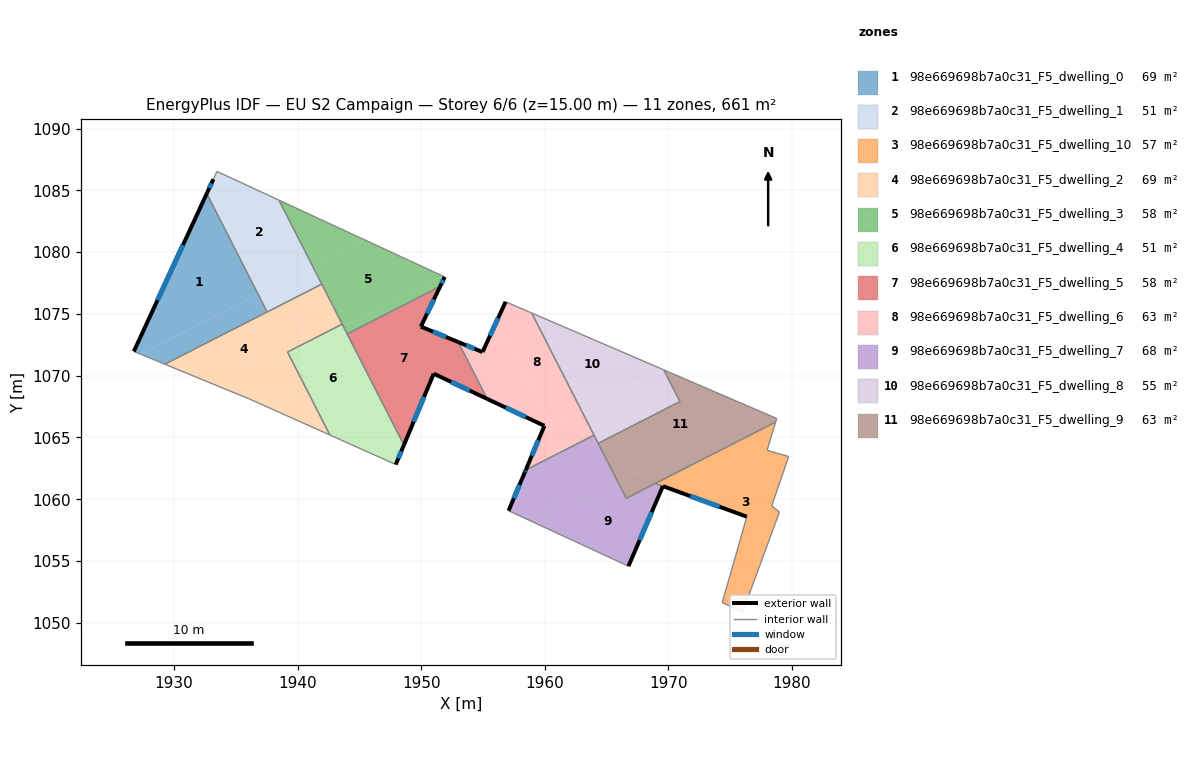
=== STOREY PLAN SPEC (per zone: floor XY polygon, exterior-wall plan segments, windows/doors) ===
zone 1: 98e669698b7a0c31_F5_dwelling_0  (69.1 m²)
  floor: (1932.77, 1085.01) (1932.65, 1084.73) (1936.79, 1076.59) (1927.28, 1071.74) (1926.74, 1071.96) (1932.64, 1084.73) (1932.69, 1084.84)
  floor: (1936.79, 1076.59) (1937.53, 1075.15) (1929.25, 1070.93) (1927.28, 1071.74)
  exterior wall: (1932.69, 1084.84) – (1932.64, 1084.73)  [0.1 m]
  exterior wall: (1933.18, 1085.90) – (1932.69, 1084.84)  [1.2 m]
    window: (1933.02, 1085.56) – (1932.85, 1085.19)  [0.4 m²]
  exterior wall: (1932.64, 1084.73) – (1926.74, 1071.96)  [14.1 m]
    window: (1930.72, 1080.58) – (1928.66, 1076.11)  [5.2 m²]
  interior walls: 4
zone 2: 98e669698b7a0c31_F5_dwelling_1  (51.1 m²)
  floor: (1938.49, 1084.21) (1941.22, 1078.85) (1937.01, 1076.70) (1932.77, 1085.00) (1933.18, 1085.91) (1933.47, 1086.53)
  floor: (1932.77, 1085.00) (1937.01, 1076.70) (1936.80, 1076.59) (1932.65, 1084.73)
  floor: (1938.35, 1077.38) (1939.08, 1075.94) (1937.53, 1075.15) (1936.80, 1076.59)
  floor: (1941.22, 1078.85) (1941.95, 1077.41) (1939.08, 1075.94) (1938.35, 1077.38)
  interior walls: 6
zone 3: 98e669698b7a0c31_F5_dwelling_10  (57.5 m²)
  floor: (1978.68, 1066.25) (1977.99, 1063.96) (1979.74, 1063.46) (1978.36, 1059.46) (1978.99, 1058.96) (1976.01, 1050.85) (1974.36, 1051.64) (1975.85, 1056.83) (1976.35, 1058.59) (1973.60, 1059.59) (1971.96, 1062.82)
  floor: (1971.96, 1062.82) (1973.60, 1059.59) (1968.95, 1061.28)
  exterior wall: (1969.56, 1061.06) – (1976.35, 1058.59)  [7.2 m]
    window: (1971.77, 1060.25) – (1974.14, 1059.39)  [2.6 m²]
  interior walls: 10
zone 4: 98e669698b7a0c31_F5_dwelling_2  (69.2 m²)
  floor: (1939.08, 1075.94) (1940.73, 1072.70) (1939.18, 1071.91) (1939.28, 1071.73) (1933.93, 1069.00) (1929.25, 1070.93)
  floor: (1939.28, 1071.73) (1942.31, 1065.77) (1941.85, 1065.54) (1936.12, 1068.10) (1933.93, 1069.00)
  floor: (1941.95, 1077.41) (1943.61, 1074.17) (1940.73, 1072.70) (1939.08, 1075.94)
  floor: (1942.31, 1065.77) (1942.61, 1065.20) (1941.85, 1065.54)
  interior walls: 8
zone 5: 98e669698b7a0c31_F5_dwelling_3  (57.6 m²)
  floor: (1951.72, 1078.07) (1943.70, 1073.98) (1941.22, 1078.85) (1945.42, 1080.99)
  floor: (1945.42, 1080.99) (1941.22, 1078.85) (1938.49, 1084.21)
  floor: (1951.90, 1077.99) (1951.53, 1077.22) (1944.01, 1073.38) (1943.70, 1073.98) (1951.72, 1078.07)
  exterior wall: (1951.53, 1077.22) – (1951.90, 1077.99)  [0.9 m]
    window: (1951.65, 1077.47) – (1951.78, 1077.74)  [0.3 m²]
  interior walls: 6
zone 6: 98e669698b7a0c31_F5_dwelling_4  (51.0 m²)
  floor: (1943.31, 1073.78) (1946.35, 1067.83) (1942.31, 1065.77) (1939.28, 1071.73)
  floor: (1940.73, 1072.70) (1940.83, 1072.52) (1939.28, 1071.73) (1939.18, 1071.91)
  floor: (1943.60, 1074.17) (1943.70, 1073.98) (1940.83, 1072.52) (1940.73, 1072.70)
  floor: (1944.01, 1073.38) (1948.60, 1064.39) (1947.94, 1062.81) (1942.61, 1065.20) (1942.31, 1065.77) (1946.35, 1067.83) (1943.31, 1073.78) (1943.70, 1073.98)
  exterior wall: (1947.94, 1062.81) – (1948.60, 1064.38)  [1.7 m]
    window: (1948.15, 1063.32) – (1948.38, 1063.87)  [0.6 m²]
  interior walls: 5
zone 7: 98e669698b7a0c31_F5_dwelling_5  (57.6 m²)
  floor: (1951.53, 1077.22) (1949.97, 1073.97) (1952.99, 1072.72) (1953.60, 1071.53) (1951.24, 1070.33) (1951.15, 1070.10) (1951.01, 1070.16) (1948.60, 1064.39) (1944.01, 1073.38)
  floor: (1953.60, 1071.53) (1955.34, 1068.12) (1951.15, 1070.10) (1951.24, 1070.33)
  exterior wall: (1952.99, 1072.72) – (1949.97, 1073.97)  [3.3 m]
    window: (1952.01, 1073.13) – (1950.95, 1073.56)  [1.2 m²]
  exterior wall: (1951.01, 1070.16) – (1955.34, 1068.12)  [4.8 m]
    window: (1952.42, 1069.50) – (1953.93, 1068.78)  [1.8 m²]
  exterior wall: (1948.60, 1064.38) – (1951.01, 1070.16)  [6.3 m]
    window: (1949.38, 1066.26) – (1950.23, 1068.28)  [2.3 m²]
  exterior wall: (1949.97, 1073.97) – (1951.53, 1077.22)  [3.6 m]
    window: (1950.48, 1075.03) – (1951.02, 1076.16)  [1.3 m²]
  interior walls: 3
zone 8: 98e669698b7a0c31_F5_dwelling_6  (62.6 m²)
  floor: (1963.00, 1067.11) (1963.98, 1065.18) (1958.46, 1062.36) (1959.97, 1065.94) (1960.35, 1065.76)
  floor: (1958.94, 1075.07) (1963.00, 1067.11) (1960.59, 1065.88) (1956.86, 1073.19) (1955.15, 1072.32) (1956.83, 1075.98)
  floor: (1956.86, 1073.19) (1960.59, 1065.88) (1960.35, 1065.76) (1955.34, 1068.12) (1953.60, 1071.53) (1954.62, 1072.05) (1954.96, 1071.91) (1955.15, 1072.32)
  floor: (1954.62, 1072.05) (1953.60, 1071.53) (1952.99, 1072.72)
  exterior wall: (1954.96, 1071.91) – (1952.99, 1072.72)  [2.1 m]
    window: (1954.32, 1072.17) – (1953.63, 1072.46)  [0.8 m²]
  exterior wall: (1956.83, 1075.98) – (1954.96, 1071.91)  [4.5 m]
    window: (1956.22, 1074.66) – (1955.57, 1073.23)  [1.6 m²]
  exterior wall: (1959.97, 1065.94) – (1958.46, 1062.36)  [3.9 m]
    window: (1959.48, 1064.78) – (1958.95, 1063.53)  [1.4 m²]
  exterior wall: (1955.34, 1068.12) – (1959.97, 1065.94)  [5.1 m]
    window: (1956.84, 1067.41) – (1958.46, 1066.65)  [1.9 m²]
  interior walls: 4
zone 9: 98e669698b7a0c31_F5_dwelling_7  (67.9 m²)
  floor: (1969.56, 1061.06) (1966.77, 1054.58) (1959.41, 1057.99) (1965.95, 1061.33) (1966.59, 1060.08) (1968.95, 1061.28)
  floor: (1963.98, 1065.18) (1965.95, 1061.33) (1959.41, 1057.99) (1957.07, 1059.07) (1958.46, 1062.36)
  exterior wall: (1966.77, 1054.58) – (1969.56, 1061.06)  [7.1 m]
    window: (1967.68, 1056.69) – (1968.65, 1058.95)  [2.6 m²]
  exterior wall: (1958.38, 1062.17) – (1957.07, 1059.07)  [3.4 m]
    window: (1957.95, 1061.16) – (1957.49, 1060.08)  [1.2 m²]
  exterior wall: (1958.46, 1062.36) – (1958.38, 1062.17)  [0.2 m]
    window: (1958.43, 1062.30) – (1958.40, 1062.23)  [0.1 m²]
  interior walls: 6
zone 10: 98e669698b7a0c31_F5_dwelling_8  (54.7 m²)
  floor: (1969.63, 1070.47) (1970.94, 1067.90) (1965.76, 1065.26) (1964.44, 1067.85) (1969.61, 1070.48)
  floor: (1964.44, 1067.85) (1965.76, 1065.26) (1964.32, 1064.53) (1963.00, 1067.11)
  floor: (1969.61, 1070.48) (1963.00, 1067.11) (1958.94, 1075.07)
  interior walls: 5
zone 11: 98e669698b7a0c31_F5_dwelling_9  (62.8 m²)
  floor: (1977.35, 1067.14) (1967.40, 1062.06) (1965.76, 1065.26) (1970.94, 1067.90) (1969.63, 1070.47)
  floor: (1971.32, 1064.07) (1971.96, 1062.82) (1966.59, 1060.08) (1965.95, 1061.33)
  floor: (1978.77, 1066.54) (1978.68, 1066.25) (1971.96, 1062.82) (1971.32, 1064.07) (1977.35, 1067.14)
  floor: (1965.76, 1065.26) (1967.40, 1062.06) (1965.95, 1061.33) (1964.32, 1064.53)
  interior walls: 7

=== DERIVED (storey summary) ===
Building: EU S2 Campaign
Storey: 6 of 6  (floor level z = 15.00 m)
Storey gross floor area: 661.0 m²
Zones on this storey: 11
  - 98e669698b7a0c31_F5_dwelling_0: floor 69.1 m²; exterior wall 15.4 m (46.1 m²); 2 window(s) 5.6 m²; WWR 12.1%
  - 98e669698b7a0c31_F5_dwelling_1: floor 51.1 m²
  - 98e669698b7a0c31_F5_dwelling_10: floor 57.5 m²; exterior wall 7.2 m (21.7 m²); 1 window(s) 2.6 m²; WWR 12.2%
  - 98e669698b7a0c31_F5_dwelling_2: floor 69.2 m²
  - 98e669698b7a0c31_F5_dwelling_3: floor 57.6 m²; exterior wall 0.9 m (2.6 m²); 1 window(s) 0.3 m²; WWR 12.2%
  - 98e669698b7a0c31_F5_dwelling_4: floor 51.0 m²; exterior wall 1.7 m (5.1 m²); 1 window(s) 0.6 m²; WWR 12.2%
  - 98e669698b7a0c31_F5_dwelling_5: floor 57.6 m²; exterior wall 17.9 m (53.7 m²); 4 window(s) 6.6 m²; WWR 12.2%
  - 98e669698b7a0c31_F5_dwelling_6: floor 62.6 m²; exterior wall 15.6 m (46.8 m²); 4 window(s) 5.7 m²; WWR 12.2%
  - 98e669698b7a0c31_F5_dwelling_7: floor 67.9 m²; exterior wall 10.6 m (31.9 m²); 3 window(s) 3.9 m²; WWR 12.2%
  - 98e669698b7a0c31_F5_dwelling_8: floor 54.7 m²
  - 98e669698b7a0c31_F5_dwelling_9: floor 62.8 m²
Zone adjacency (shared interzone walls):
  - 98e669698b7a0c31_F5_dwelling_0 ↔ 98e669698b7a0c31_F5_dwelling_1
  - 98e669698b7a0c31_F5_dwelling_0 ↔ 98e669698b7a0c31_F5_dwelling_2
  - 98e669698b7a0c31_F5_dwelling_1 ↔ 98e669698b7a0c31_F5_dwelling_2
  - 98e669698b7a0c31_F5_dwelling_1 ↔ 98e669698b7a0c31_F5_dwelling_3
  - 98e669698b7a0c31_F5_dwelling_10 ↔ 98e669698b7a0c31_F5_dwelling_7
  - 98e669698b7a0c31_F5_dwelling_10 ↔ 98e669698b7a0c31_F5_dwelling_9
  - 98e669698b7a0c31_F5_dwelling_2 ↔ 98e669698b7a0c31_F5_dwelling_3
  - 98e669698b7a0c31_F5_dwelling_2 ↔ 98e669698b7a0c31_F5_dwelling_4
  - 98e669698b7a0c31_F5_dwelling_3 ↔ 98e669698b7a0c31_F5_dwelling_4
  - 98e669698b7a0c31_F5_dwelling_3 ↔ 98e669698b7a0c31_F5_dwelling_5
  - 98e669698b7a0c31_F5_dwelling_4 ↔ 98e669698b7a0c31_F5_dwelling_5
  - 98e669698b7a0c31_F5_dwelling_5 ↔ 98e669698b7a0c31_F5_dwelling_6
  - 98e669698b7a0c31_F5_dwelling_6 ↔ 98e669698b7a0c31_F5_dwelling_7
  - 98e669698b7a0c31_F5_dwelling_6 ↔ 98e669698b7a0c31_F5_dwelling_8
  - 98e669698b7a0c31_F5_dwelling_7 ↔ 98e669698b7a0c31_F5_dwelling_8
  - 98e669698b7a0c31_F5_dwelling_7 ↔ 98e669698b7a0c31_F5_dwelling_9
  - 98e669698b7a0c31_F5_dwelling_8 ↔ 98e669698b7a0c31_F5_dwelling_9